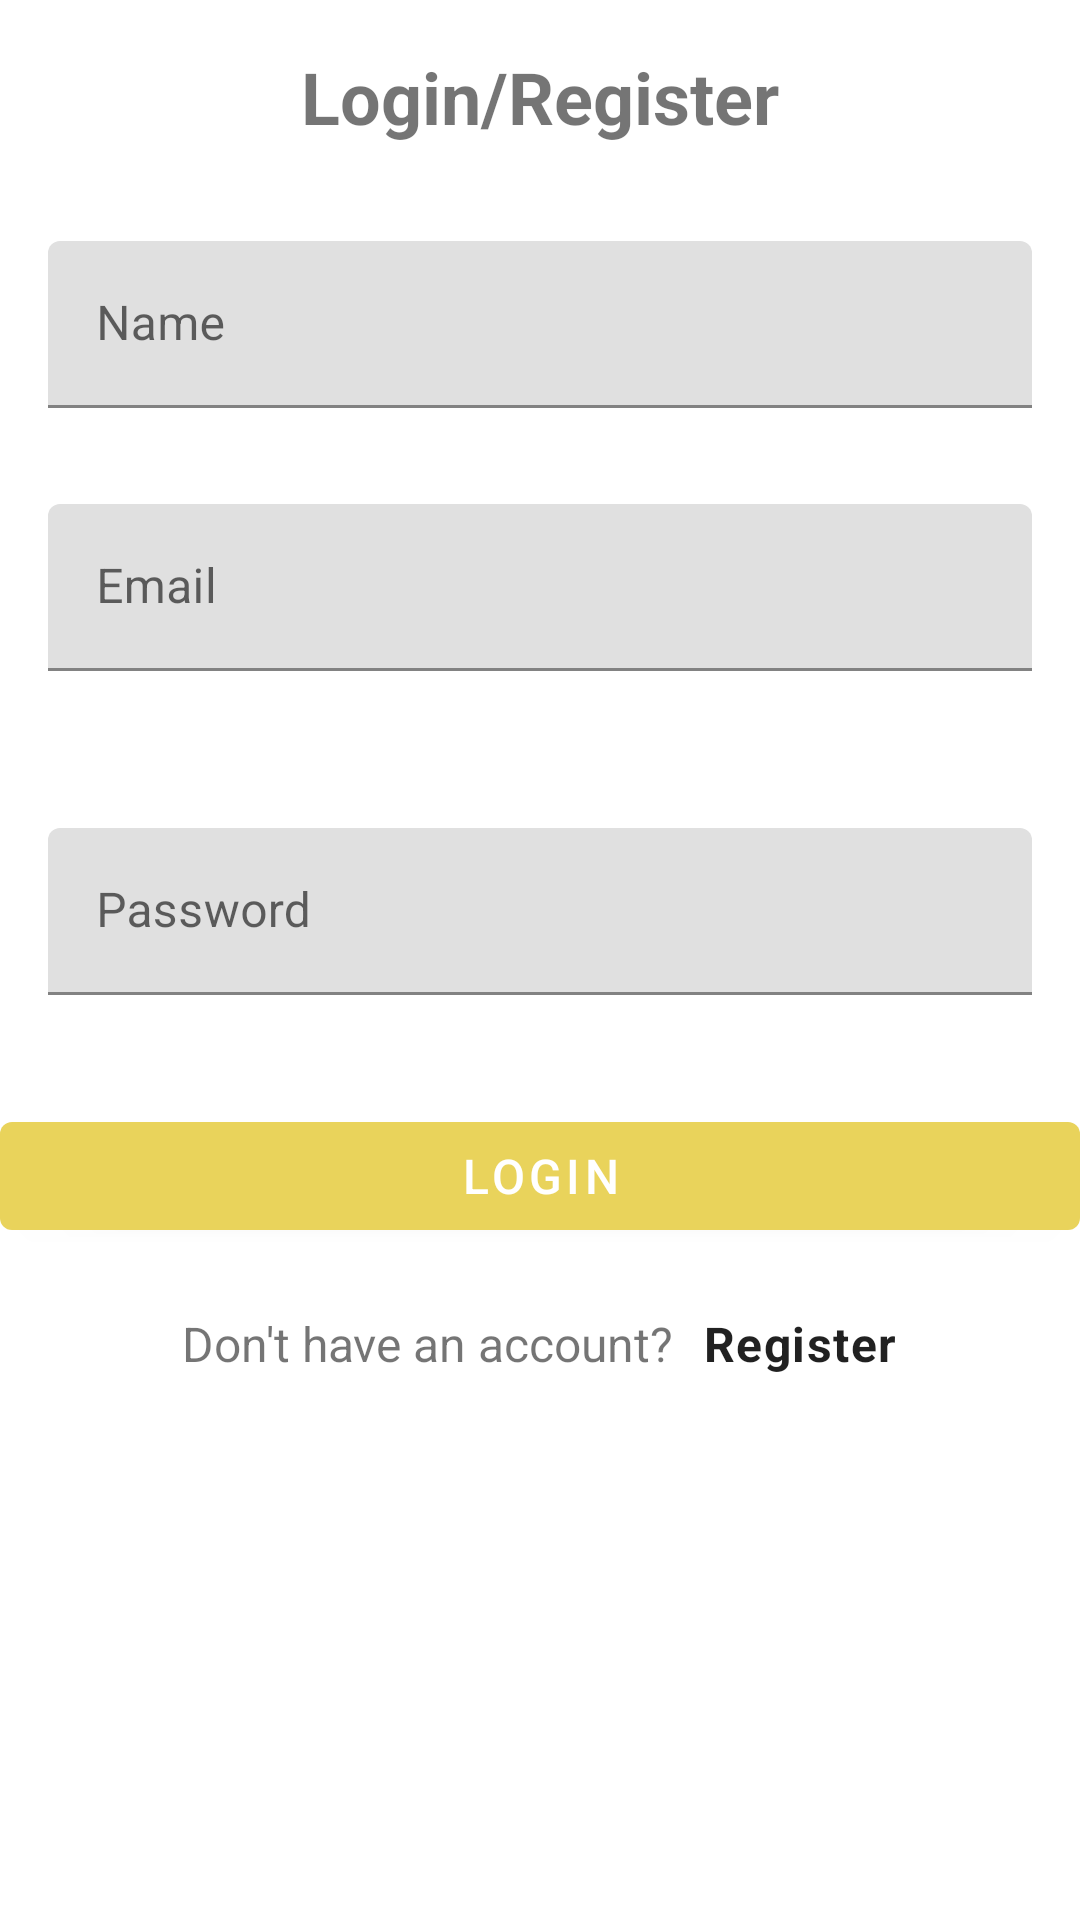

Here is an Android app screen rendered from its layout file. Give the layout XML and the strings, colors and styles it references.
<!-- AndroidManifest.xml: application theme Theme.GoalTracker -->
<!-- res/layout/fragment_login.xml -->
<LinearLayout xmlns:android="http://schemas.android.com/apk/res/android"
    xmlns:app="http://schemas.android.com/apk/res-auto"
    android:layout_width="match_parent"
    android:layout_height="match_parent"
    android:orientation="vertical">

    <TextView
        android:layout_width="match_parent"
        android:layout_height="wrap_content"
        android:layout_gravity="center"
        android:gravity="center"
        android:paddingTop="16dp"
        android:paddingBottom="16dp"
        android:text="Login/Register"
        android:textSize="24sp"
        android:textStyle="bold" />

    <com.google.android.material.textfield.TextInputLayout
        android:layout_width="match_parent"
        android:layout_height="wrap_content"
        android:hint="Name"
        android:padding="16dp">

        <com.google.android.material.textfield.TextInputEditText
            android:layout_width="match_parent"
            android:layout_height="wrap_content" />

    </com.google.android.material.textfield.TextInputLayout>

    <com.google.android.material.textfield.TextInputLayout
        android:layout_width="match_parent"
        android:layout_height="wrap_content"
        android:hint="@string/prompt_email"
        android:padding="16dp"
        app:errorEnabled="true"
        app:errorTextColor="@color/design_default_color_error">

        <com.google.android.material.textfield.TextInputEditText
            android:id="@+id/text_email"
            android:layout_width="match_parent"
            android:layout_height="wrap_content" />

    </com.google.android.material.textfield.TextInputLayout>

    <com.google.android.material.textfield.TextInputLayout
        android:layout_width="match_parent"
        android:layout_height="wrap_content"
        android:hint="@string/prompt_password"
        android:padding="16dp"
        app:errorEnabled="true"
        app:errorTextColor="@color/design_default_color_error">

        <com.google.android.material.textfield.TextInputEditText
            android:id="@+id/text_password"
            android:layout_width="match_parent"
            android:layout_height="wrap_content" />

    </com.google.android.material.textfield.TextInputLayout>

    <com.google.android.material.button.MaterialButton
        android:id="@+id/button_login"
        android:layout_width="match_parent"
        android:layout_height="wrap_content"
        android:paddingStart="16dp"
        android:paddingEnd="16dp"
        android:text="Login"
        android:textColor="@color/white"
        android:textSize="16sp" />


    <LinearLayout
        android:layout_width="match_parent"
        android:layout_height="wrap_content"
        android:layout_marginTop="16dp"
        android:gravity="center"
        android:orientation="horizontal">

        <com.google.android.material.textview.MaterialTextView
            android:layout_width="wrap_content"
            android:layout_height="wrap_content"
            android:layout_gravity="center"
            android:padding="5dp"
            android:text="@string/don_t_have_an_account"
            android:textSize="16sp" />

        <com.google.android.material.textview.MaterialTextView
            android:id="@+id/button_register"
            android:layout_width="wrap_content"
            android:layout_height="wrap_content"
            android:layout_gravity="center"
            android:padding="5dp"
            android:text="@string/register"
            android:textAppearance="@style/TextAppearance.Material3.BodyLarge"
            android:textSize="16sp"
            android:textStyle="bold" />

    </LinearLayout>

</LinearLayout>
<!-- resources referenced by this layout -->
<resources>
  <color name="white">#FFFFFFFF</color>
  <string name="don_t_have_an_account">Don\'t have an account?</string>
  <string name="prompt_email">Email</string>
  <string name="prompt_password">Password</string>
  <string name="register">Register</string>
  <style name="Theme.GoalTracker" parent="Theme.MaterialComponents.DayNight.DarkActionBar">
          
          <item name="colorPrimary">@color/yellow_600</item>
          <item name="colorPrimaryVariant">@color/yellow_400</item>
          <item name="colorOnPrimary">@color/white</item>
          
          <item name="colorSecondary">@color/teal_200</item>
          <item name="colorSecondaryVariant">@color/teal_700</item>
          <item name="colorOnSecondary">@color/black</item>
          
          <item name="android:statusBarColor">?attr/colorPrimaryVariant</item>
          
      </style>
  <color name="yellow_600">#FFE9D35B</color>
  <color name="yellow_400">#FFEDE874</color>
  <color name="teal_200">#FF03DAC5</color>
  <color name="teal_700">#FF018786</color>
  <color name="black">#FF000000</color>
</resources>
